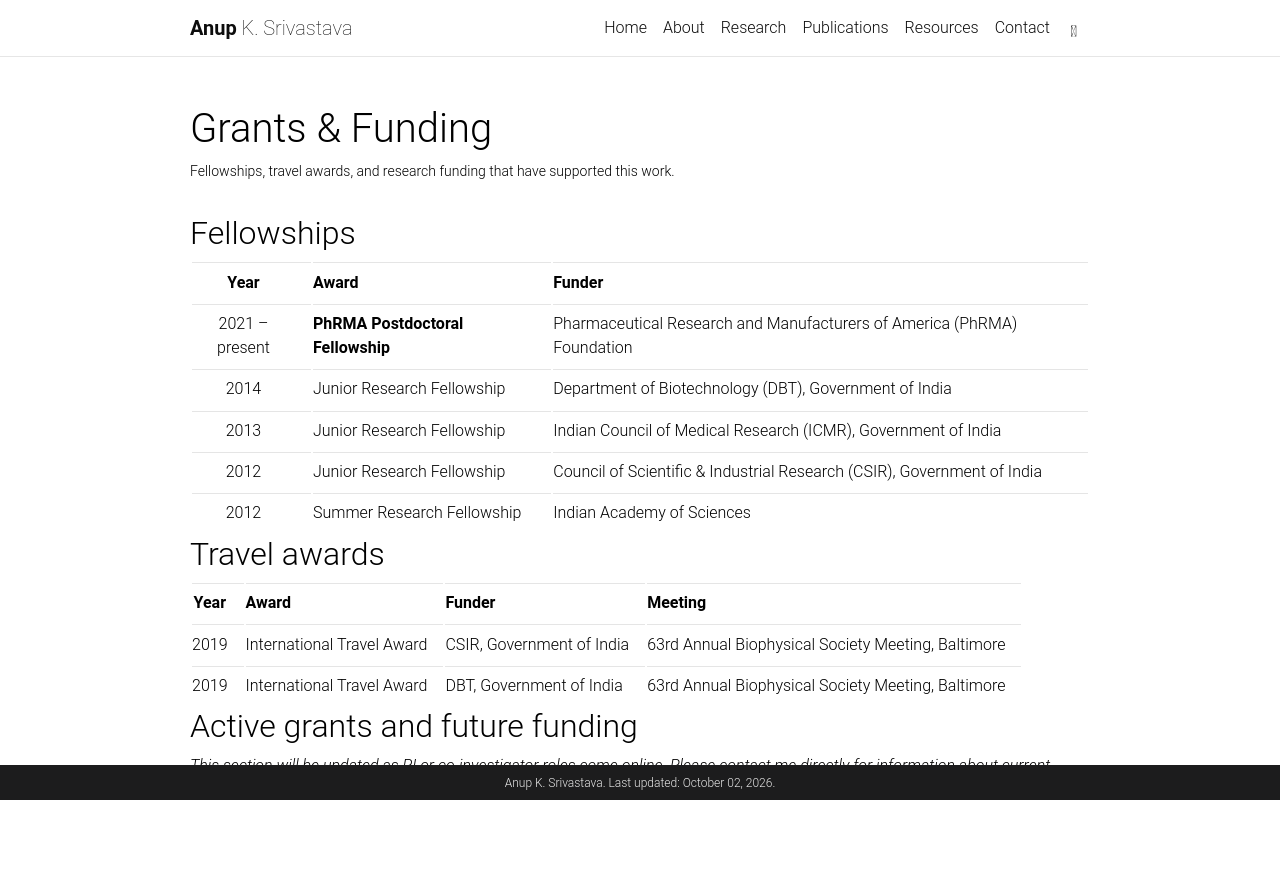

repository: asris/asris.github.io · page: grants/index.html · generator: jekyll

---
layout: page
title: Grants & Funding
permalink: /grants/
nav: false
nav_order: 6
description: Fellowships, travel awards, and research funding that have supported this work.
---

## Fellowships

| Year | Award | Funder |
|:----:|:------|:-------|
| 2021 – present | **PhRMA Postdoctoral Fellowship** | Pharmaceutical Research and Manufacturers of America (PhRMA) Foundation |
| 2014 | Junior Research Fellowship | Department of Biotechnology (DBT), Government of India |
| 2013 | Junior Research Fellowship | Indian Council of Medical Research (ICMR), Government of India |
| 2012 | Junior Research Fellowship | Council of Scientific & Industrial Research (CSIR), Government of India |
| 2012 | Summer Research Fellowship | Indian Academy of Sciences |

## Travel awards

| Year | Award | Funder | Meeting |
|:----:|:------|:-------|:--------|
| 2019 | International Travel Award | CSIR, Government of India | 63rd Annual Biophysical Society Meeting, Baltimore |
| 2019 | International Travel Award | DBT, Government of India   | 63rd Annual Biophysical Society Meeting, Baltimore |

## Active grants and future funding

<!-- TODO: populate this section as PI / co-I roles come online. -->
*This section will be updated as PI or co-investigator roles come online. Please contact me directly for information about current, unlisted funding.*
